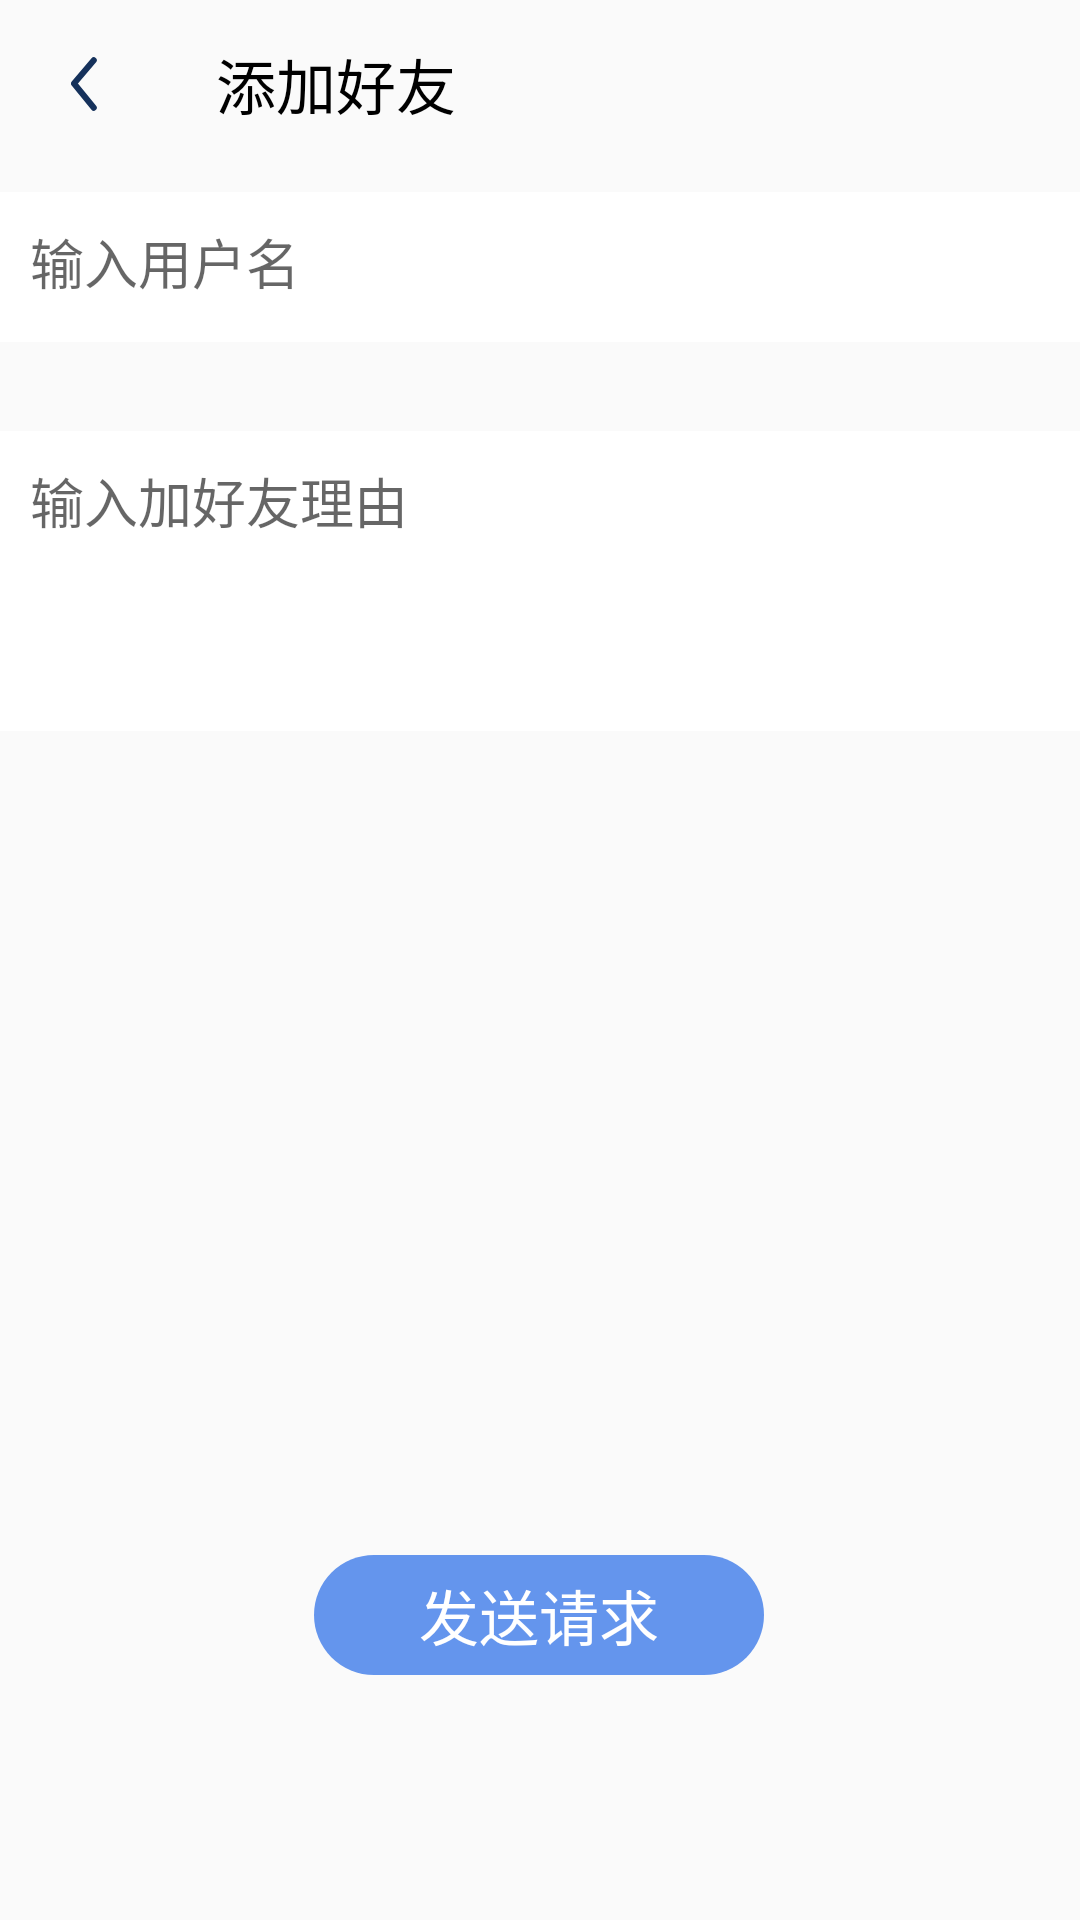

The Android layout XML behind this screen, and the referenced resources:
<!-- AndroidManifest.xml: application theme AppTheme -->
<!-- res/layout/activity_add_friends.xml -->
<?xml version="1.0" encoding="utf-8"?>

<androidx.constraintlayout.widget.ConstraintLayout xmlns:android="http://schemas.android.com/apk/res/android"
    xmlns:app="http://schemas.android.com/apk/res-auto"
    xmlns:tools="http://schemas.android.com/tools"
    android:layout_width="match_parent"
    android:layout_height="match_parent">
    <androidx.appcompat.widget.Toolbar
        android:id="@+id/toolbar"
        android:layout_width="match_parent"
        android:layout_height="?attr/actionBarSize"
        android:theme="@style/ThemeOverlay.AppCompat.Dark.ActionBar"
        app:layout_constraintTop_toTopOf="parent"
        app:navigationIcon="@drawable/ic_common_toolbar"
        app:popupTheme="@style/ThemeOverlay.AppCompat.Light"
        app:title="添加好友"
        app:titleTextColor="@color/black" />
    <androidx.appcompat.widget.AppCompatEditText
        android:id="@+id/et_add_friend_username"
        android:layout_width="match_parent"
        android:layout_height="50dp"
        android:layout_marginTop="64dp"
        android:background="@color/white"
        android:hint="输入用户名"
        android:gravity="top|left"
        android:padding="10dp"
        app:layout_constraintEnd_toEndOf="parent"
        app:layout_constraintHorizontal_bias="0.496"
        app:layout_constraintStart_toStartOf="parent"
        app:layout_constraintTop_toTopOf="parent" />

    <androidx.appcompat.widget.AppCompatEditText
        android:id="@+id/et_add_friend_content"
        android:layout_width="match_parent"
        android:layout_height="100dp"
        android:background="@color/white"
        android:hint="输入加好友理由"
        android:padding="10dp"
        android:gravity="left|top"
        app:layout_constraintBottom_toBottomOf="parent"
        app:layout_constraintEnd_toEndOf="parent"
        app:layout_constraintHorizontal_bias="0.496"
        app:layout_constraintStart_toStartOf="parent"
        app:layout_constraintTop_toTopOf="parent"
        app:layout_constraintVertical_bias="0.266" />

    <androidx.appcompat.widget.AppCompatTextView
        android:id="@+id/tv_add_friend"
        android:layout_width="150dp"
        android:layout_height="40dp"
        android:background="@drawable/shape_activity_login_button"
        android:gravity="center"
        android:text="发送请求"
        android:textColor="@color/white"
        android:textSize="20dp"
        app:layout_constraintBottom_toBottomOf="parent"
        app:layout_constraintEnd_toEndOf="parent"
        app:layout_constraintHorizontal_bias="0.498"
        app:layout_constraintStart_toStartOf="parent"
        app:layout_constraintTop_toTopOf="parent"
        app:layout_constraintVertical_bias="0.864" />

</androidx.constraintlayout.widget.ConstraintLayout>
<!-- resources referenced by this layout -->
<resources>
  <color name="black">#000000</color>
  <color name="white">#fff</color>
  <!-- drawable ic_common_toolbar (drawable) -->
  <vector xmlns:android="http://schemas.android.com/apk/res/android"
      android:width="9.012dp"
      android:height="18.513dp"
      android:viewportWidth="9.012"
      android:viewportHeight="18.513">
      <path
          android:pathData="M7.604,1.41l-6.6,7.682 6.6,8.014"
          android:strokeLineJoin="round"
          android:strokeWidth="2"
          android:fillColor="#00000000"
          android:strokeColor="#15315B"
          android:strokeLineCap="round" />
  </vector>
  <!-- drawable shape_activity_login_button (drawable-v24) -->
  <?xml version="1.0" encoding="utf-8"?>
  
  <shape xmlns:android="http://schemas.android.com/apk/res/android" >
      <corners android:radius="20dip" />
      <solid android:color="#6495ED" />
  </shape>
  <style name="AppTheme" parent="Theme.AppCompat.Light.NoActionBar">
          
          <item name="colorPrimary">@color/bg_grey</item>
          <item name="colorPrimaryDark">@color/bg_grey</item>
          <item name="android:statusBarColor" tools:targetApi="lollipop">@color/status_bar_color</item>
          <item name="android:windowLightStatusBar" tools:targetApi="m">true</item>
      </style>
  <color name="bg_grey" tools:ignore="ResourceName">#F2F3F8</color>
  <color name="status_bar_color">#E5E5E5</color>
</resources>
